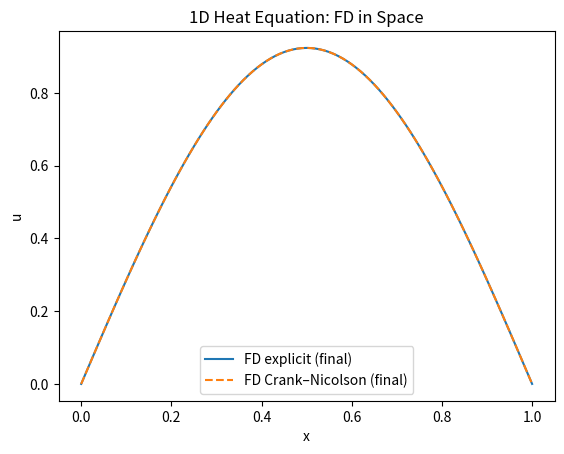
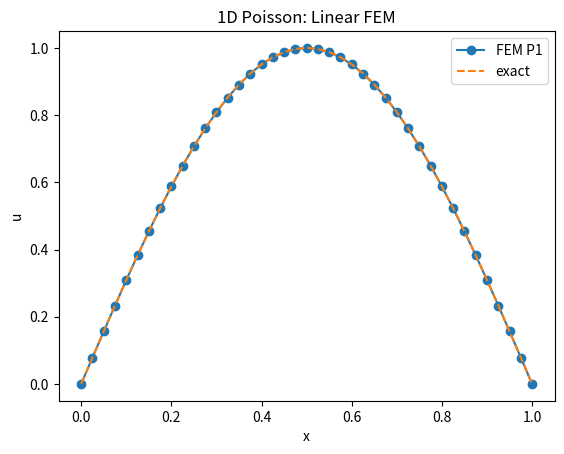

Recreate these plots in Python, in order.
"""
Chapter19_Lesson3.py
Finite Difference (FD) and Finite Element (FE) Approximations (Conceptual Level)

This script provides:
  1) 1D heat equation discretization via finite differences (method of lines),
     with explicit FTCS and implicit theta-method (e.g., Crank–Nicolson).
  2) 1D Poisson / steady diffusion via linear finite elements (Galerkin FEM).

Dependencies:
  - numpy
  - scipy (sparse matrices and solvers)
  - matplotlib (optional, for plots)

Author: (course material generator)
"""

from __future__ import annotations

import numpy as np
from dataclasses import dataclass
from typing import Callable, Tuple

from scipy.sparse import diags, csc_matrix, identity
from scipy.sparse.linalg import spsolve


@dataclass
class Grid1D:
    L: float = 1.0
    N: int = 101  # number of nodes including boundaries

    def __post_init__(self) -> None:
        if self.N < 3:
            raise ValueError("N must be >= 3.")
        self.x = np.linspace(0.0, self.L, self.N)
        self.dx = self.x[1] - self.x[0]


def laplacian_dirichlet_1d(N: int, dx: float) -> csc_matrix:
    """
    FD Laplacian on interior nodes with homogeneous Dirichlet boundaries.
    Unknowns are u[1:-1] (size N-2).
    """
    n = N - 2
    main = -2.0 * np.ones(n) / (dx * dx)
    off = 1.0 * np.ones(n - 1) / (dx * dx)
    A = diags([off, main, off], offsets=[-1, 0, 1], format="csc")
    return A


def heat_fd_explicit_ftcs(
    u0: np.ndarray,
    alpha: float,
    grid: Grid1D,
    dt: float,
    steps: int,
) -> Tuple[np.ndarray, np.ndarray]:
    """
    Solve u_t = alpha u_xx with FD in space and forward Euler in time (FTCS).
    Dirichlet boundaries are taken from u0[0] and u0[-1] and kept fixed.

    Stability (1D): r = alpha*dt/dx^2 <= 1/2  (classical sufficient condition).
    """
    u = u0.copy()
    dx = grid.dx
    r = alpha * dt / (dx * dx)
    if r > 0.5:
        print(f"[warning] FTCS may be unstable: r = {r:.4f} > 0.5")

    us = [u.copy()]
    ts = [0.0]
    for n in range(steps):
        un = u.copy()
        # interior update
        u[1:-1] = un[1:-1] + r * (un[2:] - 2.0 * un[1:-1] + un[:-2])
        us.append(u.copy())
        ts.append((n + 1) * dt)
    return np.array(ts), np.array(us)


def heat_fd_theta_method(
    u0: np.ndarray,
    alpha: float,
    grid: Grid1D,
    dt: float,
    steps: int,
    theta: float = 0.5,
) -> Tuple[np.ndarray, np.ndarray]:
    """
    Theta-method on the method-of-lines system:
        u_t = alpha * A u + b(t), with Dirichlet BC.

    In FD form for interior vector v = u[1:-1]:
        (I - theta*dt*alpha*A) v^{n+1} = (I + (1-theta)*dt*alpha*A) v^n + dt*rhs_bc

    theta = 0   -> forward Euler  (explicit)
    theta = 1/2 -> Crank–Nicolson (A-stable, 2nd order in time)
    theta = 1   -> backward Euler (A-stable, 1st order in time)
    """
    u = u0.copy()
    dx = grid.dx
    N = grid.N
    A = laplacian_dirichlet_1d(N, dx)

    n = N - 2
    I = identity(n, format="csc")
    LHS = (I - theta * dt * alpha * A)
    RHS = (I + (1.0 - theta) * dt * alpha * A)

    # fixed Dirichlet values
    uL = float(u0[0])
    uR = float(u0[-1])

    us = [u.copy()]
    ts = [0.0]

    for k in range(steps):
        v = u[1:-1].copy()

        # Boundary contribution for Laplacian: A*v assumes uL=uR=0,
        # so we add the missing terms.
        bc = np.zeros(n)
        bc[0] += uL / (dx * dx)
        bc[-1] += uR / (dx * dx)

        rhs = RHS @ v + dt * alpha * bc
        v_new = spsolve(LHS, rhs)
        u[1:-1] = v_new
        us.append(u.copy())
        ts.append((k + 1) * dt)

    return np.array(ts), np.array(us)


def fem_poisson_1d_linear(
    Nel: int,
    L: float,
    f: Callable[[np.ndarray], np.ndarray],
    u0: float = 0.0,
    uL: float = 0.0,
) -> Tuple[np.ndarray, np.ndarray]:
    """
    Solve -u'' = f(x) on (0,L) with Dirichlet BC u(0)=u0, u(L)=uL
    using linear (P1) FEM on a uniform mesh with Nel elements.

    Weak form:
        find u in H^1_0 + lift such that ∫ u' v' dx = ∫ f v dx  for all v in H^1_0.

    Assembly uses element stiffness:
        Ke = (1/h) [[ 1, -1],
                    [-1,  1]]
    and load with midpoint quadrature on each element.
    """
    if Nel < 1:
        raise ValueError("Nel must be >= 1.")
    x = np.linspace(0.0, L, Nel + 1)
    h = x[1] - x[0]
    Nn = Nel + 1  # nodes

    K = np.zeros((Nn, Nn))
    F = np.zeros(Nn)

    for e in range(Nel):
        i, j = e, e + 1
        Ke = (1.0 / h) * np.array([[1.0, -1.0], [-1.0, 1.0]])
        xm = 0.5 * (x[i] + x[j])
        fe = f(np.array([xm]))[0]
        # consistent load for linear basis with midpoint quadrature:
        # ∫ f phi_i dx ≈ f(xm) * h/2 for each local node
        Fe = fe * (h / 2.0) * np.array([1.0, 1.0])

        K[i:i+2, i:i+2] += Ke
        F[i:i+2] += Fe

    # Dirichlet BC via elimination (simple for teaching)
    fixed = {0: u0, Nn - 1: uL}
    free = np.array([k for k in range(Nn) if k not in fixed])

    # modify RHS for known values
    for idx, val in fixed.items():
        F = F - K[:, idx] * val

    Kff = K[np.ix_(free, free)]
    Ff = F[free]
    uf = np.linalg.solve(Kff, Ff)

    u = np.zeros(Nn)
    u[free] = uf
    for idx, val in fixed.items():
        u[idx] = val
    return x, u


def main() -> None:
    # --- Heat equation example ---
    grid = Grid1D(L=1.0, N=101)
    alpha = 0.05

    # initial condition with Dirichlet boundaries fixed to 0
    u0 = np.sin(np.pi * grid.x)
    u0[0] = 0.0
    u0[-1] = 0.0

    # explicit (stable) and Crank–Nicolson
    dt_exp = 0.4 * (grid.dx * grid.dx) / alpha  # r=0.4 <= 0.5
    steps = 200

    t_exp, u_exp = heat_fd_explicit_ftcs(u0, alpha, grid, dt_exp, steps)
    t_cn, u_cn = heat_fd_theta_method(u0, alpha, grid, dt_exp, steps, theta=0.5)

    print("Heat FD done. Final time:", t_exp[-1])

    # --- Poisson FEM example ---
    f = lambda x: (np.pi ** 2) * np.sin(np.pi * x)  # so exact u = sin(pi x)
    x_fem, u_fem = fem_poisson_1d_linear(Nel=40, L=1.0, f=f, u0=0.0, uL=0.0)
    u_exact = np.sin(np.pi * x_fem)

    err_inf = np.max(np.abs(u_fem - u_exact))
    print("FEM Poisson max error:", err_inf)

    # Optional plot (comment out if running headless)
    try:
        import matplotlib.pyplot as plt

        plt.figure()
        plt.plot(grid.x, u_exp[-1], label="FD explicit (final)")
        plt.plot(grid.x, u_cn[-1], "--", label="FD Crank–Nicolson (final)")
        plt.legend()
        plt.xlabel("x")
        plt.ylabel("u")
        plt.title("1D Heat Equation: FD in Space")
        plt.show()

        plt.figure()
        plt.plot(x_fem, u_fem, "o-", label="FEM P1")
        plt.plot(x_fem, u_exact, "--", label="exact")
        plt.legend()
        plt.xlabel("x")
        plt.ylabel("u")
        plt.title("1D Poisson: Linear FEM")
        plt.show()
    except Exception as e:
        print("Plot skipped:", e)


if __name__ == "__main__":
    main()
